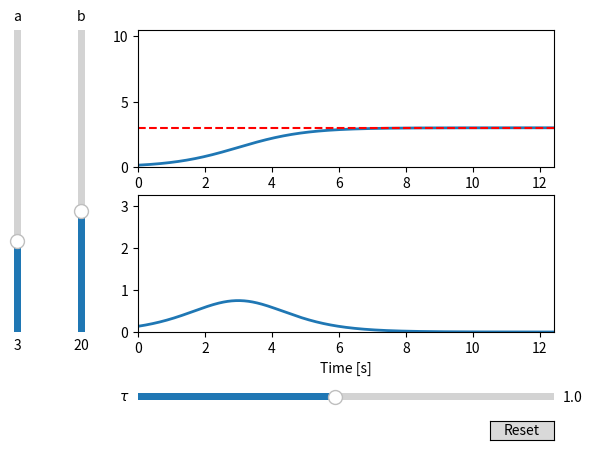

Recreate this plot in Python.
import numpy as np
import matplotlib.pyplot as plt
from matplotlib.widgets import Slider, Button


# The parametrized function to be plotted
def y(t, a, b, tau):
    return a / (1+b*np.e**(-t/tau))

def yp(t, a, b, tau):
    r1 = a*b/tau
    return r1 * np.e**(-t/tau) / (1+b*np.e**(-t/tau))**2


# Define initial parameters
init_tau = 1
max_tau = 2
init_a = 3
max_a = 10
init_b = 20
max_b = 50

n = 1000
tmax = np.log(max_b*10)*max_tau
t = np.linspace(0, tmax, n)


# Create the figure and the line that we will manipulate
fig = plt.figure()
y_ax = fig.add_subplot(211)
line1, = y_ax.plot(t, y(t, init_a, init_b, init_tau), lw=2)
line1b, = y_ax.plot(t,[init_a]*n, '--r')
y_ax.set_ylim([0, max_a*1.05])
y_ax.set_xlim([0, tmax])

yp_ax = fig.add_subplot(212)
line2, = yp_ax.plot(t, yp(t, init_a, init_b, init_tau), lw=2)

yp_ax.set_ylim([0, max_a*1.05/(4*init_tau*0.8)])
yp_ax.set_xlim([0, tmax])
yp_ax.set_xlabel('Time [s]')


# adjust the main plot to make room for the sliders
plt.subplots_adjust(left=0.25, bottom=0.25)

# Make a horizontal slider to control the frequency.
axtau = plt.axes([0.25, 0.1, 0.65, 0.03])
tau_slider = Slider(
    ax=axtau,
    label=r'$\tau$',
    valmin=0.1,
    valmax=max_tau,
    valinit=init_tau,
)

# Make a vertically oriented slider to control the amplitude
axa = plt.axes([0.05, 0.25, 0.0225, 0.63])
a_slider = Slider(
    ax=axa,
    label="a",
    valmin=0,
    valmax=max_a,
    valinit=init_a,
    orientation="vertical"
)

# Make a vertically oriented slider to control the amplitude
axb = plt.axes([0.15, 0.25, 0.0225, 0.63])
b_slider = Slider(
    ax=axb,
    label="b",
    valmin=0,
    valmax=max_b,
    valinit=init_b,
    orientation="vertical"
)

# The function to be called anytime a slider's value changes
def update(val):
    line1.set_ydata(y(t, a_slider.val, b_slider.val, tau_slider.val))
    line1b.set_ydata([a_slider.val]*n)
    line2.set_ydata(yp(t, a_slider.val, b_slider.val, tau_slider.val))
    fig.canvas.draw_idle()


# register the update function with each slider
a_slider.on_changed(update)
b_slider.on_changed(update)
tau_slider.on_changed(update)

# Create a `matplotlib.widgets.Button` to reset the sliders to initial values.
resetax = plt.axes([0.8, 0.025, 0.1, 0.04])
button = Button(resetax, 'Reset', hovercolor='0.975')


def reset(event):
    a_slider.reset()
    b_slider.reset()
    tau_slider.reset()
button.on_clicked(reset)

plt.show()